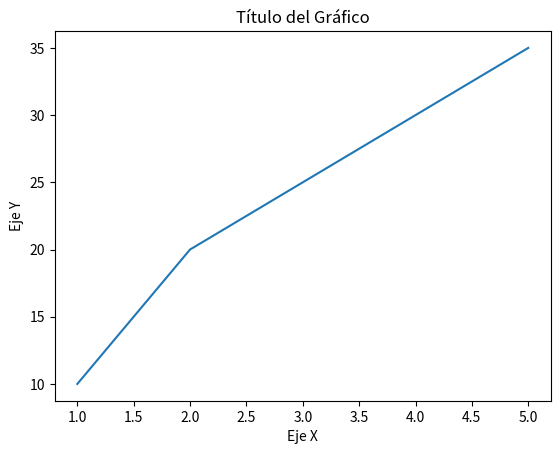

The matplotlib source for this figure:
import matplotlib.pyplot as plt

# Crear datos
x = [1, 2, 3, 4, 5]
y = [10, 20, 25, 30, 35]

# Crear gráfico de línea
plt.plot(x, y)

# Añadir títulos y etiquetas
plt.title('Título del Gráfico')
plt.xlabel('Eje X')
plt.ylabel('Eje Y')

# Mostrar gráfico
plt.show()
